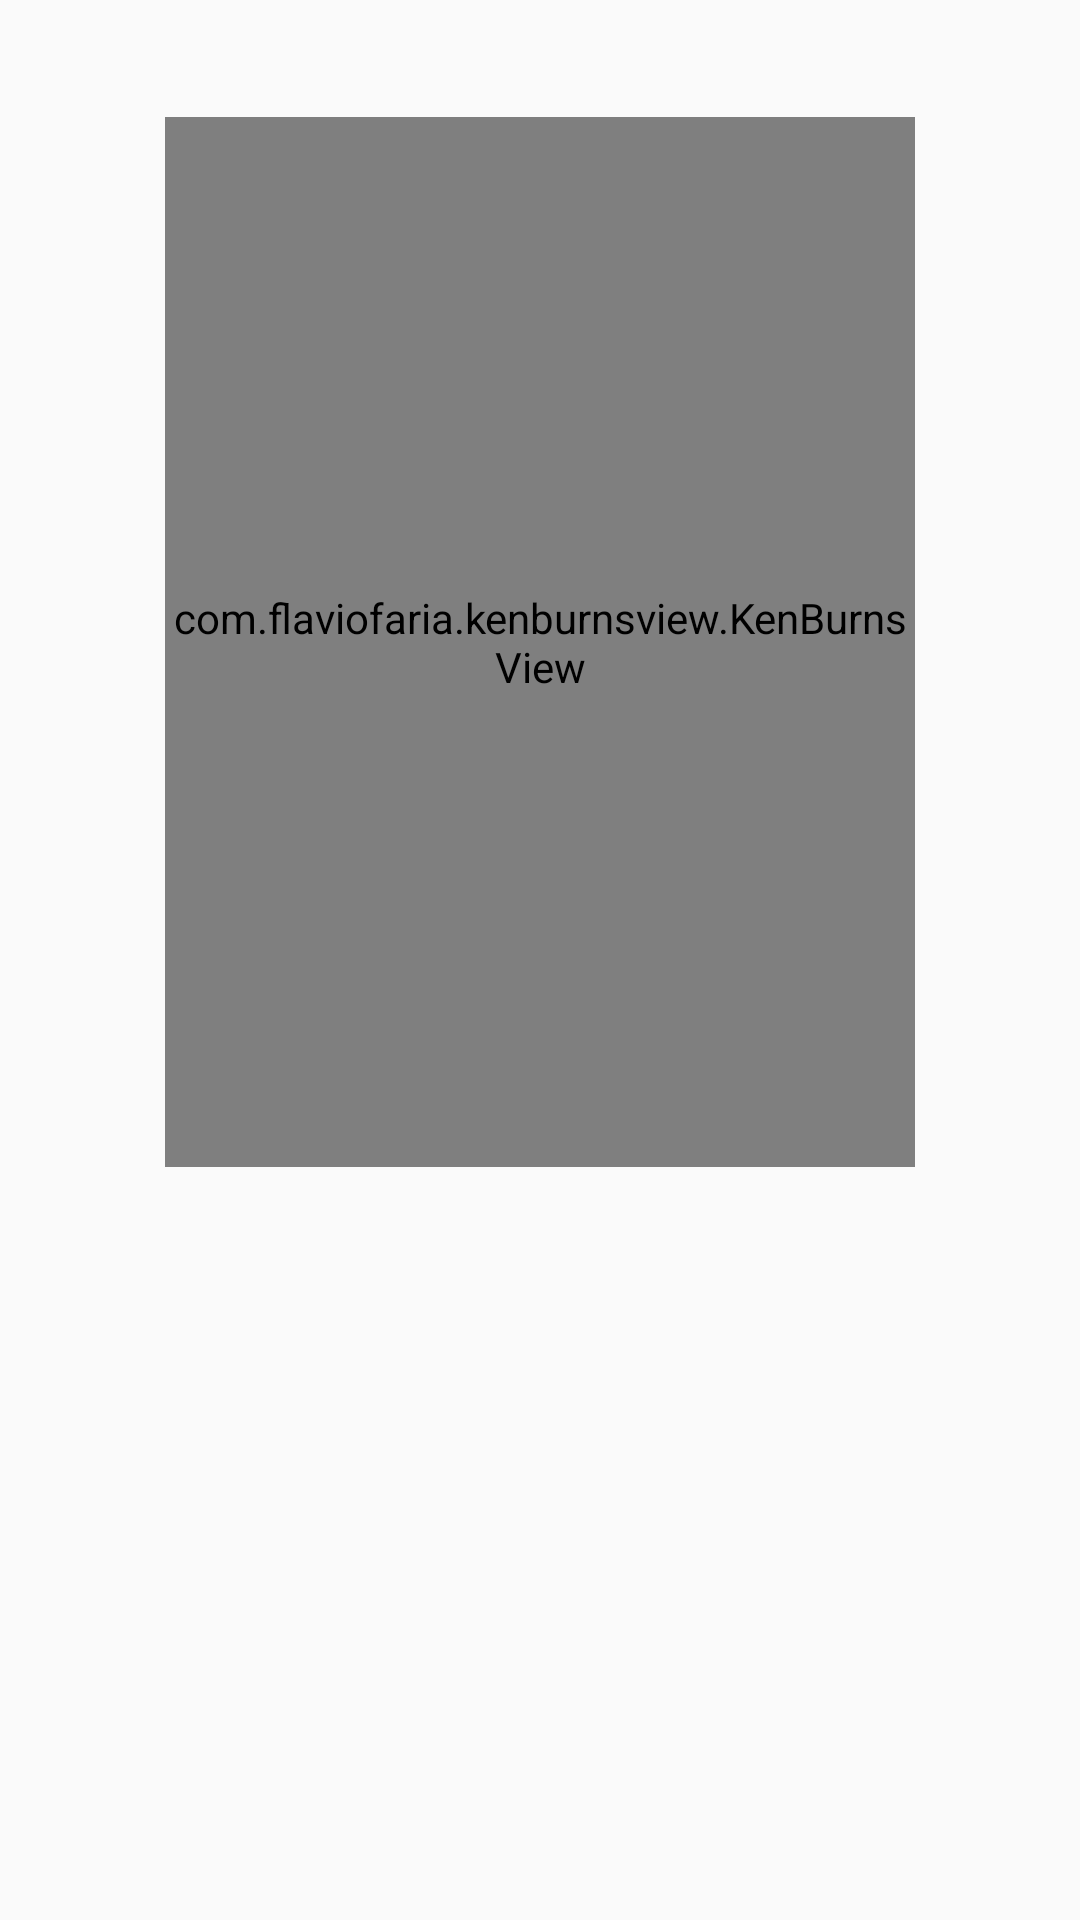

Layout XML and referenced resources for this Android screen:
<!-- AndroidManifest.xml: application theme Theme.AllSet -->
<!-- res/layout/activity_library_ken_burns_view.xml -->
<?xml version="1.0" encoding="utf-8"?>
<androidx.constraintlayout.widget.ConstraintLayout xmlns:android="http://schemas.android.com/apk/res/android"
    xmlns:app="http://schemas.android.com/apk/res-auto"
    xmlns:tools="http://schemas.android.com/tools"
    android:layout_width="match_parent"
    android:layout_height="match_parent"
    tools:context=".view.libraries.LibraryKenBurnsViewActivity">

    <androidx.appcompat.widget.AppCompatTextView
        android:id="@+id/tvDescription"
        android:layout_width="@dimen/dimen_0dp"
        android:layout_height="wrap_content"
        android:layout_marginStart="@dimen/dimen_10dp"
        android:layout_marginTop="@dimen/dimen_10dp"
        android:layout_marginEnd="@dimen/dimen_10dp"
        android:fontFamily="@font/montserrat_bold"
        android:gravity="center"
        app:layout_constraintEnd_toEndOf="parent"
        app:layout_constraintStart_toStartOf="parent"
        app:layout_constraintTop_toTopOf="parent"
        tools:text="Aqui se especificara la descripcion del item" />

    <androidx.core.widget.NestedScrollView
        android:layout_width="match_parent"
        android:layout_height="@dimen/dimen_0dp"
        android:layout_marginTop="@dimen/dimen_10dp"
        app:layout_constraintBottom_toBottomOf="parent"
        app:layout_constraintEnd_toEndOf="parent"
        app:layout_constraintStart_toStartOf="parent"
        app:layout_constraintTop_toBottomOf="@id/tvDescription">

        <androidx.constraintlayout.widget.ConstraintLayout
            android:layout_width="match_parent"
            android:layout_height="match_parent">

            <com.flaviofaria.kenburnsview.KenBurnsView
                android:id="@+id/kbvPoster"
                android:layout_width="@dimen/dimen_250dp"
                android:layout_height="@dimen/dimen_350dp"
                android:scaleType="centerCrop"
                android:src="@drawable/scene1"
                app:layout_constraintCircleRadius="@dimen/dimen_10dp"
                app:layout_constraintEnd_toEndOf="parent"
                app:layout_constraintStart_toStartOf="parent"
                app:layout_constraintTop_toTopOf="parent"
                tools:src="@tools:sample/avatars" />

            <androidx.appcompat.widget.AppCompatImageButton
                android:id="@+id/ibControl"
                android:layout_width="wrap_content"
                android:layout_height="wrap_content"
                android:src="@drawable/icon_pause"
                app:layout_constraintEnd_toEndOf="parent"
                app:layout_constraintStart_toStartOf="parent"
                app:layout_constraintTop_toBottomOf="@id/kbvPoster" />

        </androidx.constraintlayout.widget.ConstraintLayout>
    </androidx.core.widget.NestedScrollView>
</androidx.constraintlayout.widget.ConstraintLayout>
<!-- resources referenced by this layout -->
<resources>
  <dimen name="dimen_0dp">0dp</dimen>
  <dimen name="dimen_10dp">10dp</dimen>
  <dimen name="dimen_250dp">250dp</dimen>
  <dimen name="dimen_350dp">350dp</dimen>
  <!-- drawable scene1: webp bitmap (drawable, 130074 bytes) -->
  <style name="Theme.AllSet" parent="android:Theme.Material.Light.NoActionBar" />
</resources>
